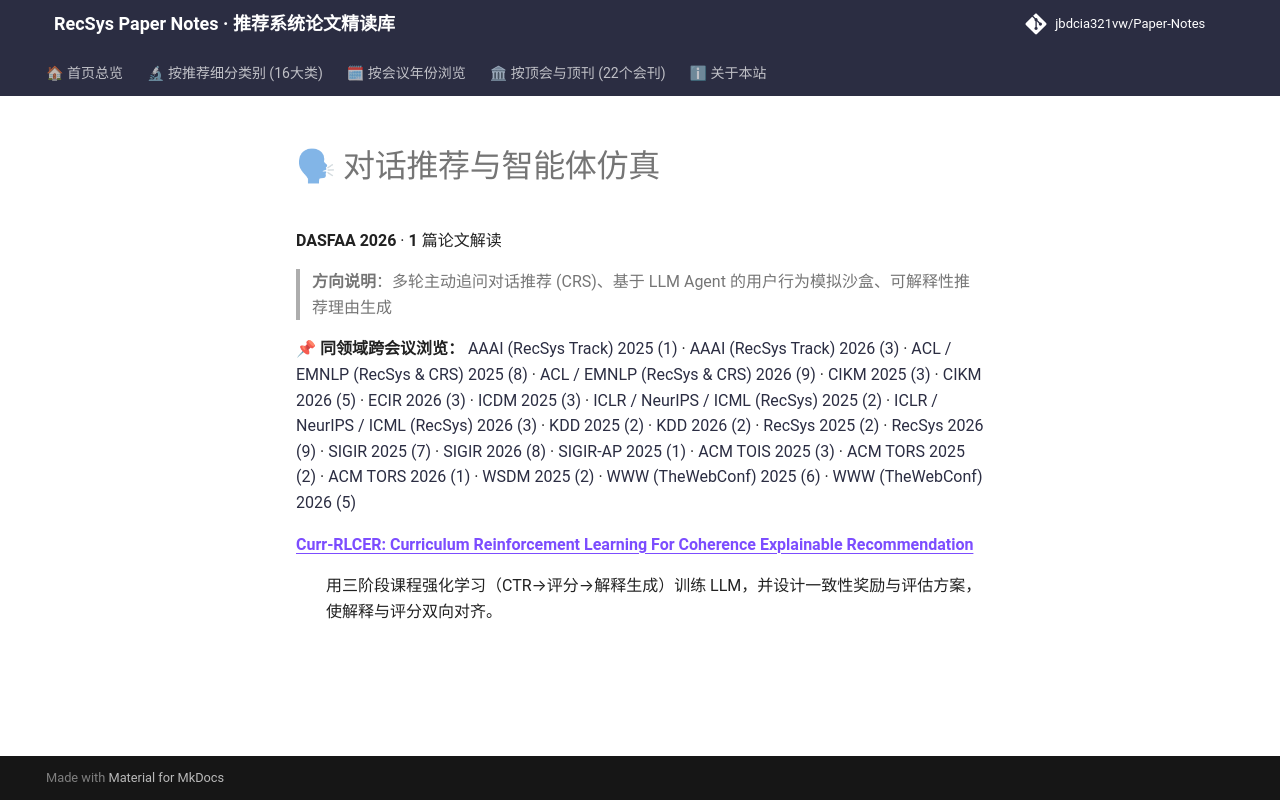

repository: jbdcia321vw/Paper-Notes · page: venues/DASFAA/2026/agent_conversational_rec/index.html · generator: mkdocs

# 🗣 对话推荐与智能体仿真

**DASFAA 2026** · **1** 篇论文解读

> **方向说明**：多轮主动追问对话推荐 (CRS)、基于 LLM Agent 的用户行为模拟沙盒、可解释性推荐理由生成

📌 **同领域跨会议浏览：** [AAAI (RecSys Track) 2025 (1)](../../../AAAI/2025/agent_conversational_rec/) · [AAAI (RecSys Track) 2026 (3)](../../../AAAI/2026/agent_conversational_rec/) · [ACL / EMNLP (RecSys & CRS) 2025 (8)](../../../ACL_EMNLP/2025/agent_conversational_rec/) · [ACL / EMNLP (RecSys & CRS) 2026 (9)](../../../ACL_EMNLP/2026/agent_conversational_rec/) · [CIKM 2025 (3)](../../../CIKM/2025/agent_conversational_rec/) · [CIKM 2026 (5)](../../../CIKM/2026/agent_conversational_rec/) · [ECIR 2026 (3)](../../../ECIR/2026/agent_conversational_rec/) · [ICDM 2025 (3)](../../../ICDM/2025/agent_conversational_rec/) · [ICLR / NeurIPS / ICML (RecSys) 2025 (2)](../../../ICLR_NeurIPS_ICML/2025/agent_conversational_rec/) · [ICLR / NeurIPS / ICML (RecSys) 2026 (3)](../../../ICLR_NeurIPS_ICML/2026/agent_conversational_rec/) · [KDD 2025 (2)](../../../KDD/2025/agent_conversational_rec/) · [KDD 2026 (2)](../../../KDD/2026/agent_conversational_rec/) · [RecSys 2025 (2)](../../../RecSys/2025/agent_conversational_rec/) · [RecSys 2026 (9)](../../../RecSys/2026/agent_conversational_rec/) · [SIGIR 2025 (7)](../../../SIGIR/2025/agent_conversational_rec/) · [SIGIR 2026 (8)](../../../SIGIR/2026/agent_conversational_rec/) · [SIGIR-AP 2025 (1)](../../../SIGIR-AP/2025/agent_conversational_rec/) · [ACM TOIS 2025 (3)](../../../TOIS/2025/agent_conversational_rec/) · [ACM TORS 2025 (2)](../../../TORS/2025/agent_conversational_rec/) · [ACM TORS 2026 (1)](../../../TORS/2026/agent_conversational_rec/) · [WSDM 2025 (2)](../../../WSDM/2025/agent_conversational_rec/) · [WWW (TheWebConf) 2025 (6)](../../../WWW/2025/agent_conversational_rec/) · [WWW (TheWebConf) 2026 (5)](../../../WWW/2026/agent_conversational_rec/)

<dl>
<dt><strong><a href="curr_rlcer_curriculum_reinforcement_learning_for_coherence_explainable_reco/">Curr-RLCER: Curriculum Reinforcement Learning For Coherence Explainable Recommendation</a></strong></dt>
<dd>
<p>用三阶段课程强化学习（CTR→评分→解释生成）训练 LLM，并设计一致性奖励与评估方案，使解释与评分双向对齐。</p>
</dd>
</dl>
